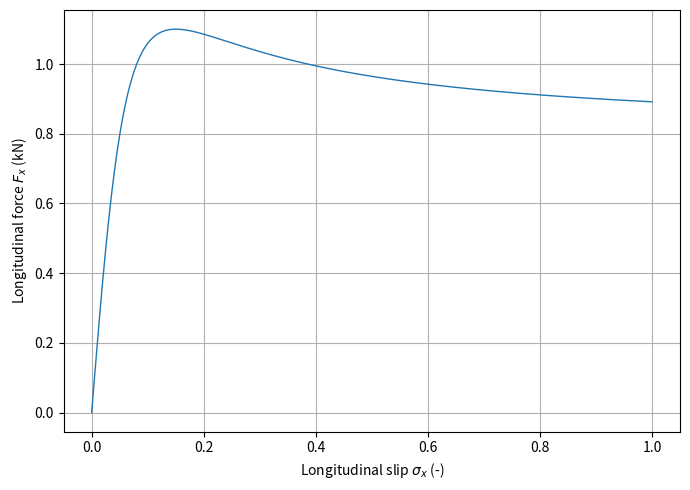

Write the Python code that produced this figure.
import numpy as np

def magic_formula_longitudinal(vel_roll:float=None,
                               vel_vehicle:float=None,
                               slip_ratio:float=None,
                               verbose:bool=False,
                               epsilon:float=1e-12,
                               **kwargs
                               ):
    """
    This function calculates the longitudinal tire forces using Pacejka's magic tyre formula.
    The formulation is using Guiggiani's book.
    The standard values are from Pacejkas tire and vehicle dynamics table 3.1
    """
    #tyre_diameter = 2*(0.205*0.60)+15*0.0254 #2x0*inch2m

    B = 12.27
    C = 1.48
    D = -1100 #peak force
    E = 0.07

    def _slip_ratio(vel_tyre=vel_roll,
                    vel_vehicle=vel_vehicle,
                    verbose=verbose,
                    eps=epsilon
                    ):
        """
        Calculates slip ratio based on 2.71 in Guiggiani's
        """
        sigma_x = (vel_vehicle-vel_tyre+eps)/(abs(vel_tyre))

        if verbose:
            if sigma_x>0:
                print(f"The slip ratio is {sigma_x} and is braking")
            elif sigma_x<0:
                print(f"The slip ratio is {sigma_x} and is driving")
            elif sigma_x==0:
                print(f"The slip ratio is {sigma_x} and is rolling")
            else:
                raise RuntimeError(f"Incorrect slip ratio of {sigma_x}")
        
        return sigma_x

    if slip_ratio is not None and (vel_roll is not None or vel_vehicle is not None):
        raise ValueError("Both slip ratio and wheel speed or vehicle vel was input, please choose only one")
    elif vel_roll is None or vel_vehicle is None:
        sigma = slip_ratio
    elif vel_roll is not None and vel_vehicle is not None:
        sigma = _slip_ratio()
    B_sigma = B*sigma
    grip_force = D * np.sin(C*np.arctan(B_sigma - E*(B_sigma - np.arctan(B_sigma))))

    return grip_force   


if __name__ == "__main__":
    import matplotlib.pyplot as plt
    np.set_printoptions(suppress=True, precision=3)

    ## model parameters

    # tyre parameters
    L       = 0.1                   # contact patch length          [m]         range [0.05-0.2]
    k_0     = 240                   # Bristle micro-stiffness       [1/m]       range [100-600]
    V_roll  = 16                    # Tyre rolling speed            [m/s]       range [0.1-100]


    ## Discretization (the grid of what we vary)
    n_v     = 200                   # Velocity grid

    v_rel   = np.linspace(-1, 0, n_v) * V_roll   # List of all relative velocities
    v       = V_roll-v_rel                       # List of tyre velocities

    # Longitudinal slip
    sigma_x = -v_rel / V_roll
    #Fs      = magic_formula_longitudinal(v, V_roll)
    Fs      = magic_formula_longitudinal(slip_ratio=-sigma_x)


    # Plot
    plt.figure(figsize=(7,5))
    plt.plot(sigma_x, Fs/1000, linewidth=1)
    plt.xlabel(r'Longitudinal slip $\sigma_x$ (-)')
    plt.ylabel(r'Longitudinal force $F_x$ (kN)')
    #plt.xlim(0, 1)
    #plt.ylim(0, 1.1 * np.min(Fs/1000))
    plt.grid(True)
    plt.tight_layout()
    plt.show()

    """
    contact_length = 0.1
    contact_divisions = 100
    velocity_divisions = 200
    wheel_max_vel = 32
    vehicle_max_vel = 16

    wheel_vel_vec = np.arange(-1, -0.0001, 1/velocity_divisions)*wheel_max_vel
    vehicle_vel_vec = np.arange(-1, -0.0001, 1/velocity_divisions)*vehicle_max_vel
    contact_vec = np.arange(0, 1, 1/contact_divisions)*contact_length
    force_grid = np.empty((len(wheel_vel_vec), len(wheel_vel_vec)))

    for wheel_i, wheel_vel in enumerate(wheel_vel_vec):
        for vehicle_i, vehicle_vel in enumerate(vehicle_vel_vec):
            force_grid[wheel_i, vehicle_i] = magic_formula_longitudinal(wheel_vel, vehicle_vel, 0, False)

    print(force_grid)

    wheel_vel_grid, vehicle_vel_grid = np.meshgrid(wheel_vel_vec, vehicle_vel_vec)

    fig, ax = plt.subplots(figsize=(8,6), subplot_kw={"projection": "3d"})
    surf = ax.plot_surface(wheel_vel_grid, vehicle_vel_grid, force_grid.T)
    fig.legend()
    plt.grid()
    plt.show()
    """
